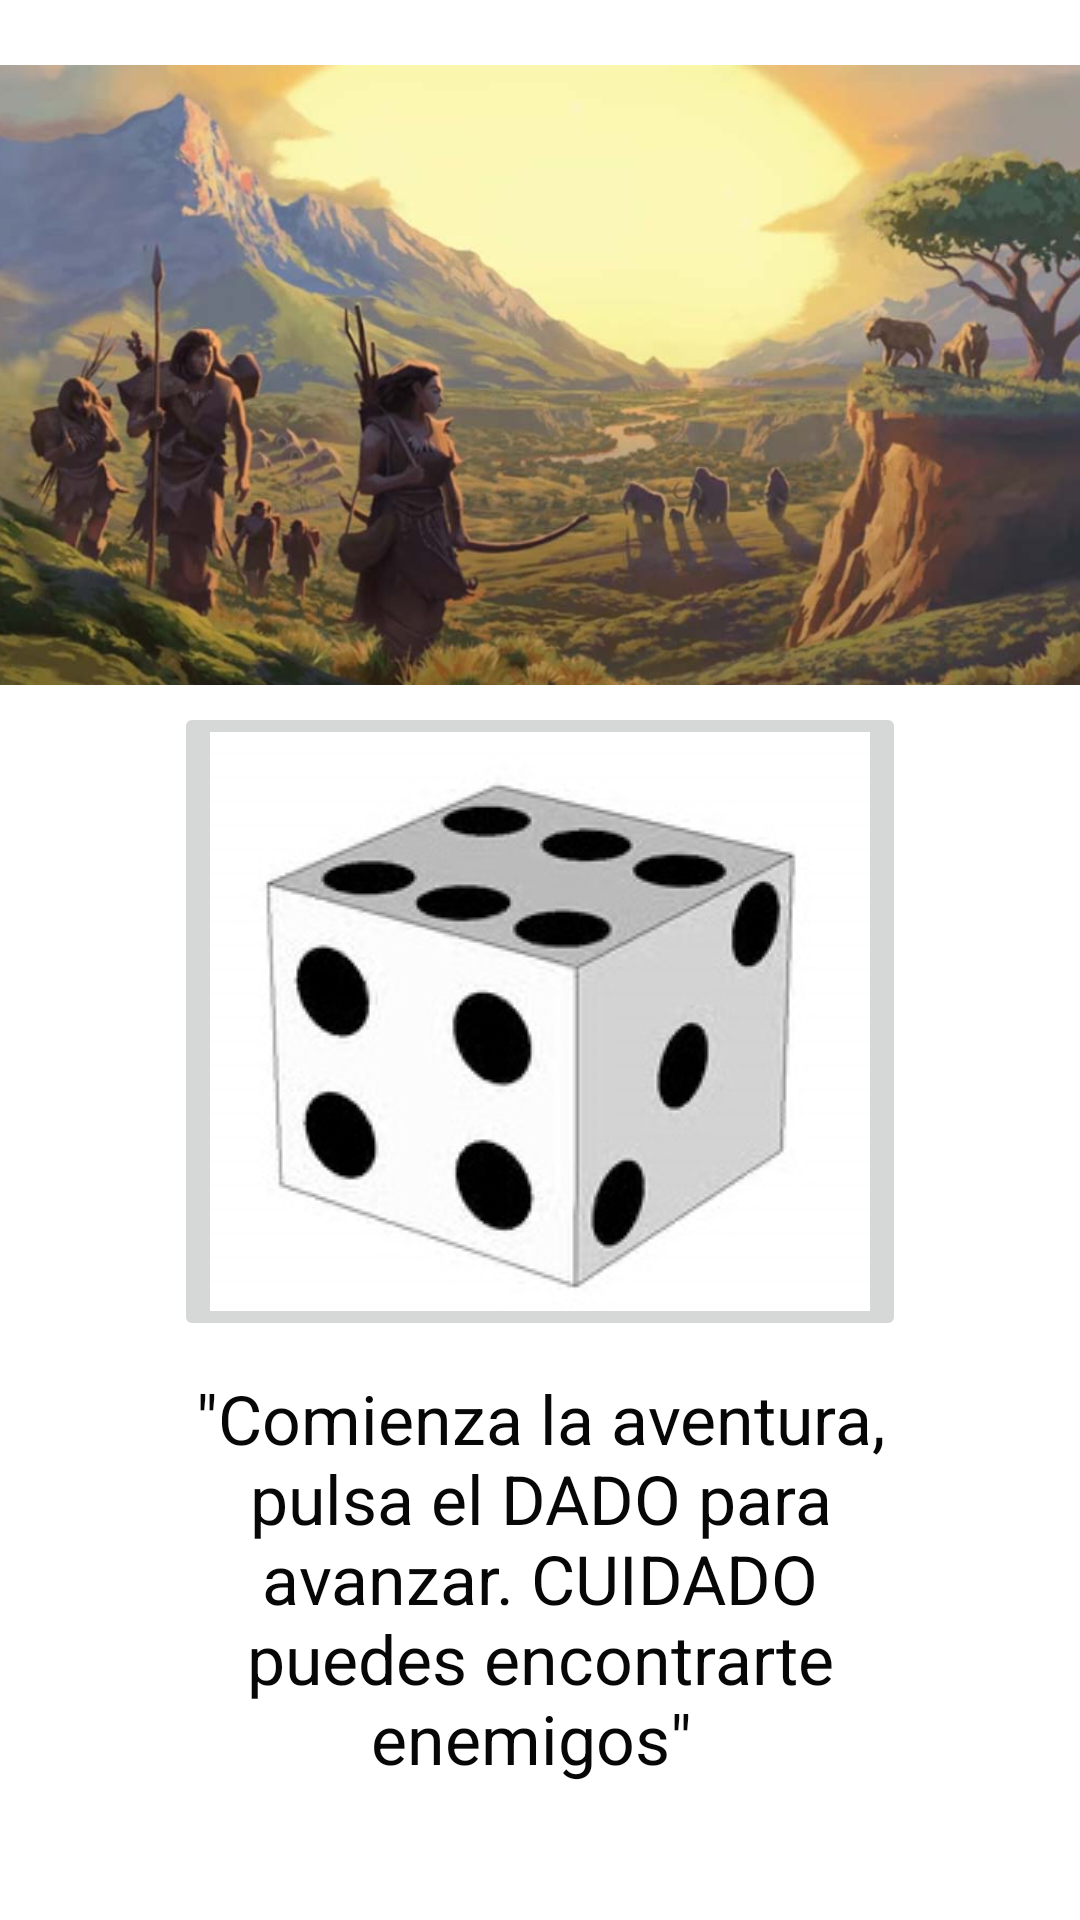

Layout XML and referenced resources for this Android screen:
<!-- AndroidManifest.xml: application theme Theme.PantallaClases7 -->
<!-- res/layout/activity_main4.xml -->
<?xml version="1.0" encoding="utf-8"?>
<androidx.constraintlayout.widget.ConstraintLayout xmlns:android="http://schemas.android.com/apk/res/android"
    xmlns:app="http://schemas.android.com/apk/res-auto"
    xmlns:tools="http://schemas.android.com/tools"
    android:layout_width="match_parent"
    android:layout_height="match_parent"
    tools:context=".MainActivity4">

    <ImageView
        android:id="@+id/terreno"
        android:layout_width="381dp"
        android:layout_height="218dp"
        android:layout_marginTop="16dp"
        app:layout_constraintEnd_toEndOf="parent"
        app:layout_constraintHorizontal_bias="0.533"
        app:layout_constraintStart_toStartOf="parent"
        app:layout_constraintTop_toTopOf="parent"
        app:srcCompat="@drawable/terreno" />

    <TextView
        android:id="@+id/texto"
        android:layout_width="230dp"
        android:layout_height="150dp"
        android:autoSizeTextType="uniform"
        android:text="&quot;Comienza la aventura, pulsa el DADO para avanzar. CUIDADO puedes encontrarte enemigos&quot; "
        android:textAlignment="center"
        android:textColor="#070707"
        app:layout_constraintBottom_toBottomOf="parent"
        app:layout_constraintEnd_toEndOf="parent"
        app:layout_constraintStart_toStartOf="parent"
        app:layout_constraintTop_toBottomOf="@+id/textoMochila" />

    <ImageButton
        android:id="@+id/dado"
        android:layout_width="wrap_content"
        android:layout_height="wrap_content"
        app:layout_constraintEnd_toEndOf="parent"
        app:layout_constraintStart_toStartOf="parent"
        app:layout_constraintTop_toBottomOf="@+id/terreno"
        app:srcCompat="@drawable/dado3"
        tools:ignore="SpeakableTextPresentCheck" />

    <TextView
        android:id="@+id/textoMochila"
        android:layout_width="wrap_content"
        android:layout_height="wrap_content"
        android:layout_marginStart="205dp"
        android:layout_marginEnd="206dp"
        android:layout_marginBottom="218dp"
        app:layout_constraintBottom_toBottomOf="parent"
        app:layout_constraintEnd_toEndOf="parent"
        app:layout_constraintStart_toStartOf="parent"
        app:layout_constraintTop_toBottomOf="@+id/dado" />
</androidx.constraintlayout.widget.ConstraintLayout>
<!-- resources referenced by this layout -->
<resources>
  <!-- drawable dado3: jpg bitmap (drawable, 12148 bytes) -->
  <!-- drawable terreno: jpg bitmap (drawable, 73160 bytes) -->
  <style name="Theme.PantallaClases7" parent="Theme.MaterialComponents.DayNight.DarkActionBar">
          
          <item name="colorPrimary">@color/purple_500</item>
          <item name="colorPrimaryVariant">@color/purple_700</item>
          <item name="colorOnPrimary">@color/white</item>
          
          <item name="colorSecondary">@color/teal_200</item>
          <item name="colorSecondaryVariant">@color/teal_700</item>
          <item name="colorOnSecondary">@color/black</item>
          
          <item name="android:statusBarColor">?attr/colorPrimaryVariant</item>
          
      </style>
  <!-- not gathered from this repository: default colours our renderer supplied (Android Studio template values) -->
  <color name="purple_500">#FF6200EE</color>
  <color name="purple_700">#FF3700B3</color>
  <color name="teal_200">#FF03DAC5</color>
  <color name="teal_700">#FF018786</color>
  <color name="black">#FF000000</color>
  <color name="white">#FFFFFFFF</color>
</resources>
